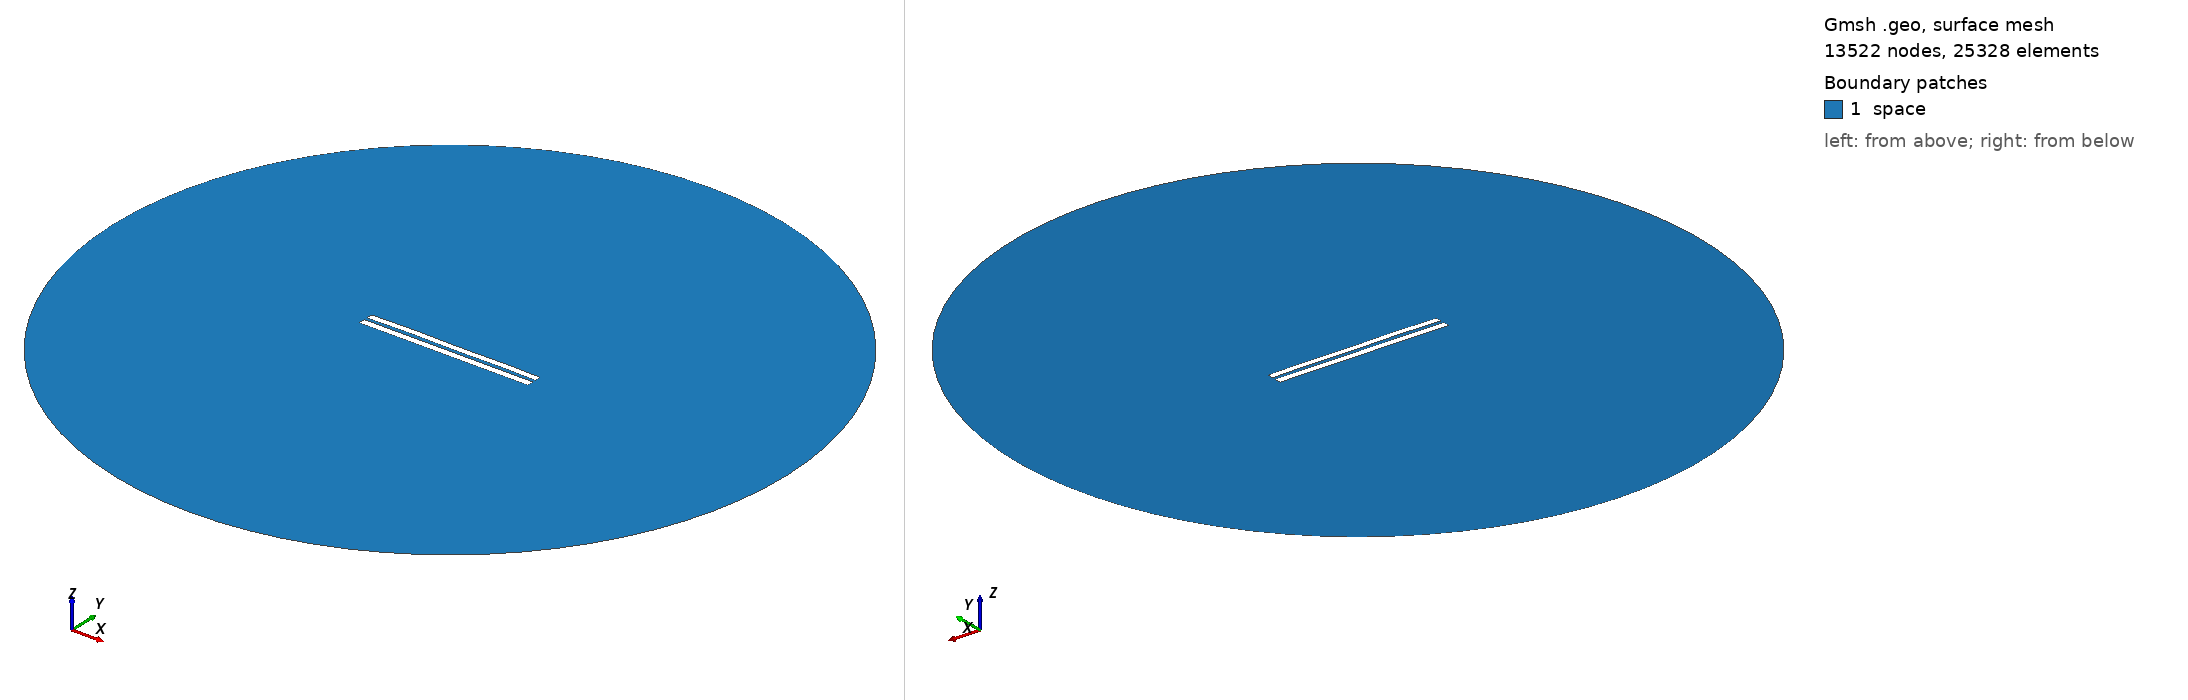

Gmsh geometry script, surface-meshed: 13522 nodes, 25328 surface elements. Boundary patches (legend numbers): 1 space. Left view from above one corner, right view from below the opposite corner. Legend entries are the model's physical surfaces. The drawing asked Gmsh for element sizes between 1% and 20% of the model's largest extent; the script's own settings can give other sizes.

=== 4370.geo (drawn) ===
//---------------------------------------
// Geometry kernel
//---------------------------------------

SetFactory("OpenCASCADE");



//---------------------------------------
// Parameters of the geometry
//---------------------------------------

// Overetch of the upper plate
overetch = 0.125;

// Distance between the plates
distance = 1.75;

// Discretization over the x axis (for the deformation)
nx = 50; 

// Length of the plate
L = 100 - overetch; 

// Number of modes
n = 4; 

// 1st mode coefficient
coeff(1) = 0.15;
beta(1) = 0.596864 * 3.1415926535 / L;

// 2nd mode coefficient
coeff(2) = 0.15;
beta(2) = 1.49418 * 3.1415926535 / L;

// 3rd mode coefficient
coeff(3) = 0.07499999999999998;
beta(3) = 2.50025 * 3.1415926535 / L;

// 4th mode coefficient
coeff(4) = 0.15;
beta(4) = 3.49999 * 3.1415926535 / L;



//---------------------------------------
// Upper plate (deformed rectangle)
//---------------------------------------

// Coordiantes of the upper plate
xmin = -50;
xmax = 50 - overetch;

// Height of the upper plate
yheight = 4 - 2 * overetch;

// Indexes of the points
UpperID[] = {};
LowerID[] = {};
LeftID[] = {};
RightID[] = {};

// Point index
p = 1;

// Horizontal edges
For i In {1:nx}
    x = xmin + (i-1)*(xmax - xmin)/(nx-1);

    y_bottom = distance / 2 + overetch;
    For j In {1:n}
        C = (Cosh(beta(j)*L) + Cos(beta(j)*L)) / (Sinh(beta(j)*L) + Sin(beta(j)*L));
        y_bottom  = y_bottom + coeff(j) * (Cosh(beta(j)*(x+50)) - Cos(beta(j)*(x+50)) - C * (Sinh(beta(j)*(x+50)) - Sin(beta(j)*(x+50))));
    EndFor

    y_top = y_bottom + yheight;

    Point(p) = {x, y_top, 0, 1.0};
    UpperID[i] = p;
    p = p + 1;

    Point(p) = {x, y_bottom, 0, 1.0};
    LowerID[i] = p;
    p = p + 1;
EndFor

// Create point lists
UpperPts[] = {}; LowerPts[] = {};
For i In {1:nx}
  UpperPts[] += {UpperID[i]};
  LowerPts[] += {LowerID[i]};
EndFor

// Build splines
Spline(1) = {UpperPts[]};
Spline(2) = {LowerPts[]};
Line(3) = {LowerPts[nx-1], UpperPts[nx-1]};
Line(4) = {LowerPts[0], UpperPts[0]};

// Build the plane surface
Curve Loop(1) = {2, 3, -1, -4};
Plane Surface(1) = {1};



//---------------------------------------
// Lower plate (rectangle)
//---------------------------------------

// Vertices
Point(1001) = {-50, -1, 0, 1.0};
Point(1002) = { 50, -1, 0, 1.0};
Point(1003) = { 50,  -5, 0, 1.0};
Point(1004) = {-50,  -5, 0, 1.0};

// Edges
Line(5) = {1001, 1002};
Line(6) = {1002, 1003};
Line(7) = {1003, 1004};
Line(8) = {1004, 1001};

// Plane surface
Line Loop(2) = {5, 6, 7, 8};
Plane Surface(2) = {2}; 



//---------------------------------------
// Outer (fictious) boundary
//---------------------------------------

// Points
Point(1005) = {0, 0, 0};       // Center
Point(1006) = {200, 0, 0};     // Start point
Point(1007) = {0, 200, 0};     // 90 degrees
Point(1008) = {-200, 0, 0};    // 180 degrees
Point(1009) = {0, -200, 0};    // 270 degrees

// Circle arcs (each needs start, center, end)
Circle(9) = {1006, 1005, 1007};
Circle(10) = {1007, 1005, 1008};
Circle(11) = {1008, 1005, 1009};
Circle(12) = {1009, 1005, 1006};

// Plane surface for the entire domain
Curve Loop(3) = {9, 10, 11, 12};
Surface(3) = {3};

// Subtract the plates from the whole domain to obtain the actual domain where we want to solve the equations
BooleanDifference{ Surface{3}; Delete; }{ Surface{1}; Surface{2}; Delete; }




//---------------------------------------
// Transfinite Lines/Curves
//---------------------------------------

// Set the number of points on the boundaries
r = 7;

// Plates
Transfinite Curve {1, 2} = 50*r Using Progression 1;
Transfinite Curve {3, 4} = 2*r Using Progression 1;
Transfinite Line {5, 7} = 50*r Using Progression 1;
Transfinite Line {6, 8} = 2*r Using Progression 1;

// Outer boundary
Transfinite Line {9, 10, 11, 12} = 20 Using Progression 1;



//---------------------------------------
// Physical groups
//---------------------------------------                

// Physical curves (boundaries)
Physical Line("force_segment", 10) = {2};
Physical Line("upper_plate", 11) = {1, 3, 4};
Physical Line("lower_plate", 12) = {5, 6, 7, 8};
Physical Line("boundary", 20) = {9, 10, 11, 12};

// Physical Surfaces
Physical Surface("space", 30) = {3};



//---------------------------------------
// 6. Generate the Mesh
//---------------------------------------

// 2D mesh generation
Mesh 2;
